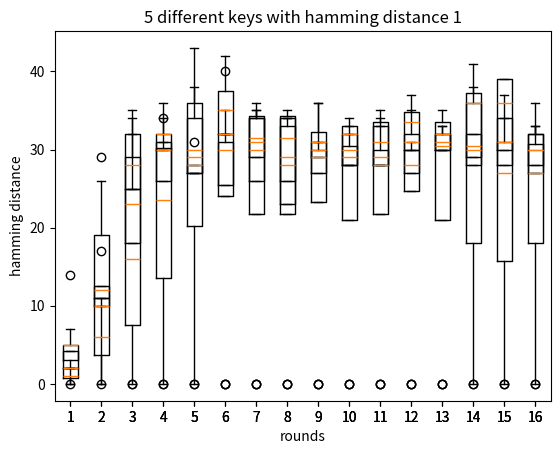

Write the Python code that produced this figure.
import string, random
from matplotlib import pyplot as plt
import numpy as np

#################################


#-*- coding: utf8 -*-

#Initial permut matrix for the datas
PI = [58, 50, 42, 34, 26, 18, 10, 2,
      60, 52, 44, 36, 28, 20, 12, 4,
      62, 54, 46, 38, 30, 22, 14, 6,
      64, 56, 48, 40, 32, 24, 16, 8,
      57, 49, 41, 33, 25, 17, 9, 1,
      59, 51, 43, 35, 27, 19, 11, 3,
      61, 53, 45, 37, 29, 21, 13, 5,
      63, 55, 47, 39, 31, 23, 15, 7]

#Initial permut made on the key
CP_1 = [57, 49, 41, 33, 25, 17, 9,
        1, 58, 50, 42, 34, 26, 18,
        10, 2, 59, 51, 43, 35, 27,
        19, 11, 3, 60, 52, 44, 36,
        63, 55, 47, 39, 31, 23, 15,
        7, 62, 54, 46, 38, 30, 22,
        14, 6, 61, 53, 45, 37, 29,
        21, 13, 5, 28, 20, 12, 4]

#Permut applied on shifted key to get Ki+1
CP_2 = [14, 17, 11, 24, 1, 5, 3, 28,
        15, 6, 21, 10, 23, 19, 12, 4,
        26, 8, 16, 7, 27, 20, 13, 2,
        41, 52, 31, 37, 47, 55, 30, 40,
        51, 45, 33, 48, 44, 49, 39, 56,
        34, 53, 46, 42, 50, 36, 29, 32]

#Expand matrix to get a 48bits matrix of datas to apply the xor with Ki
E = [32, 1, 2, 3, 4, 5,
     4, 5, 6, 7, 8, 9,
     8, 9, 10, 11, 12, 13,
     12, 13, 14, 15, 16, 17,
     16, 17, 18, 19, 20, 21,
     20, 21, 22, 23, 24, 25,
     24, 25, 26, 27, 28, 29,
     28, 29, 30, 31, 32, 1]

#SBOX
S_BOX = [
         
[[14, 4, 13, 1, 2, 15, 11, 8, 3, 10, 6, 12, 5, 9, 0, 7],
 [0, 15, 7, 4, 14, 2, 13, 1, 10, 6, 12, 11, 9, 5, 3, 8],
 [4, 1, 14, 8, 13, 6, 2, 11, 15, 12, 9, 7, 3, 10, 5, 0],
 [15, 12, 8, 2, 4, 9, 1, 7, 5, 11, 3, 14, 10, 0, 6, 13],
],

[[15, 1, 8, 14, 6, 11, 3, 4, 9, 7, 2, 13, 12, 0, 5, 10],
 [3, 13, 4, 7, 15, 2, 8, 14, 12, 0, 1, 10, 6, 9, 11, 5],
 [0, 14, 7, 11, 10, 4, 13, 1, 5, 8, 12, 6, 9, 3, 2, 15],
 [13, 8, 10, 1, 3, 15, 4, 2, 11, 6, 7, 12, 0, 5, 14, 9],
],

[[10, 0, 9, 14, 6, 3, 15, 5, 1, 13, 12, 7, 11, 4, 2, 8],
 [13, 7, 0, 9, 3, 4, 6, 10, 2, 8, 5, 14, 12, 11, 15, 1],
 [13, 6, 4, 9, 8, 15, 3, 0, 11, 1, 2, 12, 5, 10, 14, 7],
 [1, 10, 13, 0, 6, 9, 8, 7, 4, 15, 14, 3, 11, 5, 2, 12],
],

[[7, 13, 14, 3, 0, 6, 9, 10, 1, 2, 8, 5, 11, 12, 4, 15],
 [13, 8, 11, 5, 6, 15, 0, 3, 4, 7, 2, 12, 1, 10, 14, 9],
 [10, 6, 9, 0, 12, 11, 7, 13, 15, 1, 3, 14, 5, 2, 8, 4],
 [3, 15, 0, 6, 10, 1, 13, 8, 9, 4, 5, 11, 12, 7, 2, 14],
],  

[[2, 12, 4, 1, 7, 10, 11, 6, 8, 5, 3, 15, 13, 0, 14, 9],
 [14, 11, 2, 12, 4, 7, 13, 1, 5, 0, 15, 10, 3, 9, 8, 6],
 [4, 2, 1, 11, 10, 13, 7, 8, 15, 9, 12, 5, 6, 3, 0, 14],
 [11, 8, 12, 7, 1, 14, 2, 13, 6, 15, 0, 9, 10, 4, 5, 3],
], 

[[12, 1, 10, 15, 9, 2, 6, 8, 0, 13, 3, 4, 14, 7, 5, 11],
 [10, 15, 4, 2, 7, 12, 9, 5, 6, 1, 13, 14, 0, 11, 3, 8],
 [9, 14, 15, 5, 2, 8, 12, 3, 7, 0, 4, 10, 1, 13, 11, 6],
 [4, 3, 2, 12, 9, 5, 15, 10, 11, 14, 1, 7, 6, 0, 8, 13],
], 

[[4, 11, 2, 14, 15, 0, 8, 13, 3, 12, 9, 7, 5, 10, 6, 1],
 [13, 0, 11, 7, 4, 9, 1, 10, 14, 3, 5, 12, 2, 15, 8, 6],
 [1, 4, 11, 13, 12, 3, 7, 14, 10, 15, 6, 8, 0, 5, 9, 2],
 [6, 11, 13, 8, 1, 4, 10, 7, 9, 5, 0, 15, 14, 2, 3, 12],
],
   
[[13, 2, 8, 4, 6, 15, 11, 1, 10, 9, 3, 14, 5, 0, 12, 7],
 [1, 15, 13, 8, 10, 3, 7, 4, 12, 5, 6, 11, 0, 14, 9, 2],
 [7, 11, 4, 1, 9, 12, 14, 2, 0, 6, 10, 13, 15, 3, 5, 8],
 [2, 1, 14, 7, 4, 10, 8, 13, 15, 12, 9, 0, 3, 5, 6, 11],
]
]

#Permut made after each SBox substitution for each round
P = [16, 7, 20, 21, 29, 12, 28, 17,
     1, 15, 23, 26, 5, 18, 31, 10,
     2, 8, 24, 14, 32, 27, 3, 9,
     19, 13, 30, 6, 22, 11, 4, 25]

#Final permut for datas after the 16 rounds
PI_1 = [40, 8, 48, 16, 56, 24, 64, 32,
        39, 7, 47, 15, 55, 23, 63, 31,
        38, 6, 46, 14, 54, 22, 62, 30,
        37, 5, 45, 13, 53, 21, 61, 29,
        36, 4, 44, 12, 52, 20, 60, 28,
        35, 3, 43, 11, 51, 19, 59, 27,
        34, 2, 42, 10, 50, 18, 58, 26,
        33, 1, 41, 9, 49, 17, 57, 25]

#Matrix that determine the shift for each round of keys
SHIFT = [1,1,2,2,2,2,2,2,1,2,2,2,2,2,2,1]

def string_to_bit_array(text):#Convert a string into a list of bits
    array = list()
    for char in text:
        binval = binvalue(char, 8)#Get the char value on one byte
        array.extend([int(x) for x in list(binval)]) #Add the bits to the final list
    return array

def bit_array_to_string(array): #Recreate the string from the bit array
    res = ''.join([chr(int(y,2)) for y in [''.join([str(x) for x in _bytes]) for _bytes in  nsplit(array,8)]])   
    return res

def binvalue(val, bitsize): #Return the binary value as a string of the given size 
    binval = bin(val)[2:] if isinstance(val, int) else bin(ord(val))[2:]
    if len(binval) > bitsize:
        raise "binary value larger than the expected size"
    while len(binval) < bitsize:
        binval = "0"+binval #Add as many 0 as needed to get the wanted size
    return binval

def nsplit(s, n):#Split a list into sublists of size "n"
    return [s[k:k+n] for k in range(0, len(s), n)]

ENCRYPT=1
DECRYPT=0

class des():
    def __init__(self):
        self.password = None
        self.text = None
        self.keys = list()
        
    def run(self, key, text, action=ENCRYPT, padding=False):
        if len(key) < 8:
            raise "Key Should be 8 bytes long"
        elif len(key) > 8:
            key = key[:8] #If key size is above 8bytes, cut to be 8bytes long
        
        self.password = key
        self.text = text
        
        rounds = [] # changed
        
        if padding and action==ENCRYPT:
            self.addPadding()
        elif len(self.text) % 8 != 0:#If not padding specified data size must be multiple of 8 bytes
            raise "Data size should be multiple of 8"
        
        self.generatekeys() #Generate all the keys
        text_blocks = nsplit(self.text, 8) #Split the text in blocks of 8 bytes so 64 bits
        result = list()
        # print(len(text_blocks), ' text len')
        for block in text_blocks:#Loop over all the blocks of data
            block = string_to_bit_array(block)#Convert the block in bit array
            block = self.permut(block,PI)#Apply the initial permutation
            g, d = nsplit(block, 32) #g(LEFT), d(RIGHT)
            tmp = None
            for i in range(16): #Do the 16 rounds
                d_e = self.expand(d, E) #Expand d to match Ki size (48bits)
                if action == ENCRYPT:
                    tmp = self.xor(self.keys[i], d_e)#If encrypt use Ki
                else:
                    tmp = self.xor(self.keys[15-i], d_e)#If decrypt start by the last key
                tmp = self.substitute(tmp) #Method that will apply the SBOXes
                tmp = self.permut(tmp, P)
                tmp = self.xor(g, tmp)
                g = d
                d = tmp
                # changed until ...
                if len(rounds) <= i:
                    rounds.append([g, d])
                else:
                    rounds[i] = rounds[i][0]+g, rounds[i][1]+d
                # here
            result += self.permut(d+g, PI_1) #Do the last permut and append the result to result
        final_res = bit_array_to_string(result)
        if padding and action==DECRYPT:
            return self.removePadding(final_res), rounds #Remove the padding if decrypt and padding is true (changed)
        else:
            return final_res, rounds #Return the final string of data ciphered/deciphered (changed)
    
    def substitute(self, d_e):#Substitute bytes using SBOX
        subblocks = nsplit(d_e, 6)#Split bit array into sublist of 6 bits
        result = list()
        for i in range(len(subblocks)): #For all the sublists
            block = subblocks[i]
            row = int(str(block[0])+str(block[5]),2)#Get the row with the first and last bit
            column = int(''.join([str(x) for x in block[1:][:-1]]),2) #Column is the 2,3,4,5th bits
            val = S_BOX[i][row][column] #Take the value in the SBOX appropriated for the round (i)
            bin = binvalue(val, 4)#Convert the value to binary
            result += [int(x) for x in bin]#And append it to the resulting list
        return result
        
    def permut(self, block, table):#Permut the given block using the given table (so generic method)
        return [block[x-1] for x in table]
    
    def expand(self, block, table):#Do the exact same thing than permut but for more clarity has been renamed
        return [block[x-1] for x in table]
    
    def xor(self, t1, t2):#Apply a xor and return the resulting list
        return [x^y for x,y in zip(t1,t2)]
    
    def generatekeys(self):#Algorithm that generates all the keys
        self.keys = []
        key = string_to_bit_array(self.password)
        key = self.permut(key, CP_1) #Apply the initial permut on the key
        g, d = nsplit(key, 28) #Split it in to (g->LEFT),(d->RIGHT)
        for i in range(16):#Apply the 16 rounds
            g, d = self.shift(g, d, SHIFT[i]) #Apply the shift associated with the round (not always 1)
            tmp = g + d #Merge them
            self.keys.append(self.permut(tmp, CP_2)) #Apply the permut to get the Ki

    def shift(self, g, d, n): #Shift a list of the given value
        return g[n:] + g[:n], d[n:] + d[:n]
    
    def addPadding(self):#Add padding to the datas using PKCS5 spec.
        pad_len = 8 - (len(self.text) % 8)
        self.text += pad_len * chr(pad_len)
    
    def removePadding(self, data):#Remove the padding of the plain text (it assume there is padding)
        pad_len = ord(data[-1])
        return data[:-pad_len]
    
    def encrypt(self, key, text, padding=False):
        return self.run(key, text, ENCRYPT, padding)
    
    def decrypt(self, key, text, padding=False):
        return self.run(key, text, DECRYPT, padding)
    
if __name__ == '__main__':
    key = "secretke"
    text= "Hello da"
    d = des()
    r, rounds = d.encrypt(key,text)
    r2, roudnds2 = d.decrypt(key,r)
    print("Example")
    print("Key: ", key)
    print("Ciphered: %r" % r)
    print("Deciphered: ", r2)




#################################






def hamming_distance(a, b):
	return sum([(u != v) for u, v in zip(a, b)]) + abs(len(b) - len(a))

def hd_des_rounds(a, b):

	return [hamming_distance(u[0] + u[1], v[0] + v[1]) for u, v in zip(a, b)]

def rand_str(size, alphabet=[0,1]):
	return ''.join(map(str, [random.choice(alphabet) for i in range(size)]))


def hd_str(hd, src, alphabet=[0,1], skip=-1):
	src = string_to_bit_array(src)
	if skip == -1:
		skip = len(alphabet)

	pos = set(random.sample([i for i in range(len(src)) if i%skip != skip-1], hd))

	return bit_array_to_string([random.choice(alphabet) if i in pos else src[i] for i in range(len(src))])

def plot(data, title, xlabel, ylabel):
	data = np.array(data)
	plt.title(title)
	plt.xlabel(xlabel)
	plt.ylabel(ylabel)
	plt.boxplot(data)
	plt.show()


PLAIN_TEXT_LEN = 8
KEY_LEN = 8
ALPHABET = string.ascii_letters
des = des()


# a. 5 diff plain texts
src = rand_str(PLAIN_TEXT_LEN, ALPHABET)
key = rand_str(KEY_LEN, ALPHABET)


texts = set()
while len(texts) < 5:
	texts.add(hd_str(1, src))

_, src_rounds= des.encrypt(key, src)
text_rounds = [des.encrypt(key, text)[1] for text in texts]

hd_rounds = [hd_des_rounds(src_rounds, text_round) for text_round in text_rounds]

plot(hd_rounds, "5 different plain texts with hamming distance 1", "rounds", "hamming distance")


# b. 5 diff hamming distances
texts = set()
for hd in range(1, 6):
	texts.add(hd_str(hd, src, skip=8))

_, src_rounds= des.encrypt(key, src)
text_rounds = [des.encrypt(key, text)[1] for text in texts]

hd_rounds = [hd_des_rounds(src_rounds, text_round) for text_round in text_rounds]

plot(hd_rounds, "5 different hamming distances [1,2,3,4,5]", "rounds", "hamming distance")


# c. 5 different keys
keys = set()
while len(keys) < 5:
	keys.add(hd_str(1, key))



_, key_rounds = des.encrypt(key, src)
keys_rounds = [des.encrypt(k, src)[1] for k in keys]
hd_rounds = [hd_des_rounds(key_rounds, k_round) for k_round in keys_rounds]

plot(hd_rounds, "5 different keys with hamming distance 1", "rounds", "hamming distance")

